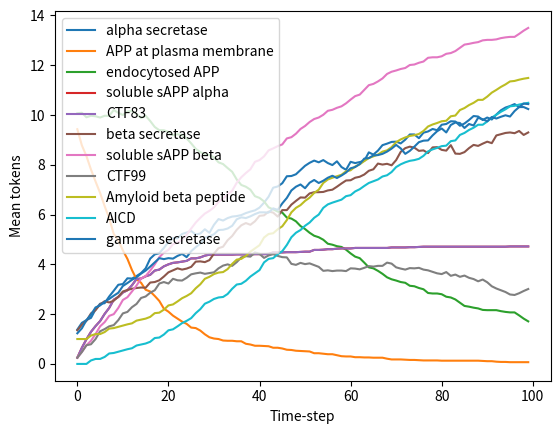

Python code for this plot:
import random
import copy
import numpy as np
import matplotlib.pyplot as plt
# from blockdiag import parser, builder, drawer
#from blockdiag import parser, builder, drawer
# Examples: http://blockdiag.com/en/blockdiag/examples.html#simple-diagram

MAX_LABEL_CHARACTERS = 50

def check_label_length(label, limit = MAX_LABEL_CHARACTERS):
    if len(label) > limit:
            raise ValueError(f'Label \"{label}\" exceeds {MAX_LABEL_CHARACTERS} characters.')



class Place:
    def __init__(self, initial_tokens, place_id, label):
        """Put a place in the Petri net.
        
        Args:
            initial_tokens: numer of token that the place is initialized with
        """
        self.place_id = place_id
        self.label = label                # Label of the place
        self.tokens = initial_tokens

    def __str__(self):
        return f"{self.label} has {self.tokens} tokens"
    
    def __eq__(self, other):
        """Overrides the default implementation"""
        if isinstance(other, Place):
            return self.id == other.id
        return False
        
        # p_1 == p_2 -> true iff p_1.id == p_2.id

class BaseArc:
    def __init__(self, place, arc_weight):
        """Base class for making an arc in the Petri net.

        Args: 
            place: the one place acting as source/target of the arc
            arc_weight: the number of tokens removed/added from/to the place.
            
        """
        self.place = place
        self.arc_weight = arc_weight
        self.coefficient_scalar = 1


class InArc(BaseArc):  
    """An arc going from a place P to a transition T."""
    def __str__(self):
        return f"InArc from {self.place}"

    def fire(self):
        """Remove tokens from the input place."""
        self.place.tokens -= self.arc_weight*self.coefficient_scalar

    def allowed_firing(self):
        """Check whether the input place has enough tokens for the transition to occur."""
        return self.place.tokens >= self.arc_weight*self.coefficient_scalar

class OutArc(BaseArc):
    """An arc going from a transition T to a place P."""
    def fire(self):
        """Add tokens to the output place."""
        self.place.tokens += self.arc_weight*self.coefficient_scalar

    def __str__(self):
        return f"OutArc to {self.place}"

class InhibArc(BaseArc):  
    """An inhibitory arc going from a place P to a transition T."""
    def __str__(self):
        return f"InArc from {self.place}"

    def allowed_firing(self):
        """Arc weight is the number of tokens for which the transition is inhibited."""
        return self.place.tokens < self.arc_weight*self.coefficient_scalar

class CatalArc(BaseArc):
    """An arc in which tokens are not used but need to be present"""
    def __str__(self):
        return f"CatalArc from {self.place}"
    
    def allowed_firing(self):
        """Only fires if tokens are present"""
        return self.place.tokens >= self.arc_weight*self.coefficient_scalar #if no coefficient_scalar will produce a bug, where you still have firing, brandon
    
    #brandon 
    
    
class Transition:
    def __init__(self, in_arcs, out_arcs, inhib_arcs, catal_arcs, transition_id, label):
        """Put a transition T in the Petri net.
        
            Args:
                in_arcs (iterable): collection of ingoing arcs, to the transition
                out_arcs (iterable): collection of outgoing arcs, to the transition
                inhib_arcs (iterable): collection of inhibitory arcs, to the transition
                catal_arcs: collection of catalysis arcs, to the transition 
        """
        self.in_arcs = set(in_arcs)
        self.out_arcs = set(out_arcs)
        self.inhib_arcs = set(inhib_arcs)
        self.catal_arcs = set(catal_arcs)
        self.transition_id = transition_id
        self.label = label


    def __str__(self):
        return f"Transition {self.label}"
        
    def fire(self):
        """Fire!"""  
        random_integer = random.randint(0,5)
        #print("coefficient_scalar is")
        for arc2 in self.out_arcs.union(self.in_arcs):
            arc2.coefficient_scalar = random_integer
        # Check if transition can occur by inspecting whether each place has enough tokens
        firing_allowed = all(in_arc.allowed_firing() for in_arc in self.in_arcs)
        firing_not_inhibited = all(inhib_arc.allowed_firing() for inhib_arc in self.inhib_arcs)
        firing_not_inhibited2 = all(catal_arc.allowed_firing() for catal_arc in self.catal_arcs)
        if firing_allowed and firing_not_inhibited and firing_not_inhibited2:

            # Do "firing" for all input and output arcs associated with a transition
            for arc in self.out_arcs.union(self.in_arcs): 
                arc.fire()
        return firing_allowed and firing_not_inhibited and firing_not_inhibited2# Return if fired


class PetriNet:
    """Creates many equal copies of the specified Petri net for each run. 
    Has instance properties reporting on the statistical behaviour across all runs.
        timeseries_mean: mean number of tokens for each timestep (dimension 0) for each place (dimension 1)
        timeseries_std: var of tokens for each timestep (dimension 0) for each place (dimension 1)

    These statistical properties cannot be accessed before run()

    The initial conditions of the net is sotred in petri_net. This 
    original version of the net is not used for run operation. 
    """
    def __init__(self, number_of_runs):
        """Initializes an empty PetriNet 

            Args:
                number_of_runs (int): number of copies of the PetriNet to be run
        """
        self.locked = False     # initialized in state where editing allowed
        self.number_of_runs = number_of_runs
        self.petri_net_model = PetriNetModel()
        self.petri_net_copies = [] # for different runs

    def add_place(self, initial_tokens, place_id, label):
        """Add a place to the Petri net.
            Args: 
                initial_tokens (int): initial number of tokens in this place
                label (str): description of the place
            Return:
                place: an instance of the class Place, used to create transitions
        """

        if self.locked:
            raise RuntimeError('Error: do not change PetriNet after it has run.')

        self.petri_net_model.add_place(initial_tokens, place_id, label)

    def add_transition(self, transition_id, label, input_place_ids, input_arc_weights, output_place_ids, output_arc_weights, inhib_place_ids=[], inhib_arc_weights=[], catal_place_ids =[], catal_arc_weights=[]):
        """Add a transition to the Petri net.
            Args:
                input_places (list): collection of places with arcs going into a transition
                output_places (list): collection of places with arcs going out of a transition
                inhib_places (list): collection of places with arcs inhibiting a transition
                catal_places (list): collection of places with arcs inhibiting a transition
        """
        if self.locked:
            raise RuntimeError('Error: do not change PetriNet after it has run.')

        self.petri_net_model.add_transition(transition_id, label, input_place_ids, input_arc_weights, output_place_ids, output_arc_weights, inhib_place_ids, inhib_arc_weights, catal_place_ids, catal_arc_weights)

    def run(self, number_of_steps, print_stats = False):
        """Runs multiple copies of the Petri net declared using this instance. 
        
        Args:
            number_of_steps (int): number of time-steps that the simulation will run for
            print_stats (bool): whether to print the mean and std of tokens across all copies/runs (for each time-step)
        """

        self.locked = True

        # Make deep copies of petri_net 
        self.petri_net_copies = [ self.petri_net_model.make_copy_of(self.petri_net_model) for _ in  range(self.number_of_runs) ]

        sorted_keys = self.petri_net_model.places.keys()
        self.place_id_to_index = dict(zip(sorted_keys, range(len(sorted_keys))))
        
        self.timeseries_mean = np.zeros((number_of_steps, len(self.place_id_to_index)))
        self.timeseries_std = np.zeros_like(self.timeseries_mean)
        
        # Run all copies and collect result (for later graphing for example)
        for step in range(number_of_steps):
            # runstep_tokens: array of arrays containing the number of tokens for a given run-step
            #     -> dimension 0: petri-net copy (in order of self.petri_net_copies)
            #     -> dimension 1: place (in order self.petri_net_model.places)
            
            runstep_tokens = [pn.run_one_step() for pn in self.petri_net_copies] 
            self.timeseries_mean[step] = np.mean(runstep_tokens, axis = 0) # averaging across the different copies for each place
            print(self.timeseries_mean[step])#debugging1
            self.timeseries_std[step] = np.std(runstep_tokens, axis = 0) 

        if print_stats:
            print('Order of placs:\n', )
            print('Mean number of tokens for given time-step:\n', self.timeseries_mean)
            print('Var number of tokens for given time-step:\n', self.timeseries_std)

    def timeseries_mean_for_place(self, place_id):
        index = self.place_id_to_index[place_id]
        return self.timeseries_mean.T[index]

    def timeseries_std_for_place(self, place_id):
        index = self.place_id_to_index[place_id]
        return self.timeseries_std.T[index]


    def plot_time_evolution(self, place_ids = []):
        """Plots time-evolution using mean number of tokens for each place in the net.
        TODO: Only plot evolution of places spesified in place_ids if place_ids is not empty.
        """

        for tokens, place in zip(self.timeseries_mean.T, self.petri_net_model.places.values()):
            plt.plot(tokens, label=f'{place.label}')
        
        plt.legend()
        plt.xlabel('Time-step')
        plt.ylabel('Mean tokens')
        plt.show()

    # def generate_diagram(self, file_name='diagram_petri_net'):
    #     petri_net_diagram = PetriNetDiagram(self.petri_net_model)
    #     petri_net_diagram.generate_image(file_name)


# Contains the information of a single petri net
# Designed for use by the PetriNet class, and should not be access from outside this file. 
class PetriNetModel:
    def __init__(self):
        """Initialize an empty Petri net."""
        self.places = {} # dictionary of [place_id : Place instance]
        self.transitions = {} # dictionary of [transition_id : Transition instance]
        self.successful_firings = []

    @staticmethod
    def make_copy_of(petri_net_model):
        """Makes a deep copy of a PetriNetModel instance. 
            
            Args: 
                petri_net_model: instance of PetriNetModel to be copied
        """

        pn_copy = PetriNetModel()
        for place in petri_net_model.places.values():
            pn_copy.add_place(place.tokens, place.place_id, place.label)

        # Copy over all transitions (referencing the newly created places)
        for t in petri_net_model.transitions.values():

            input_place_ids = [arc.place.place_id for arc in t.in_arcs]
            output_place_ids = [arc.place.place_id for arc in t.out_arcs]
            inhib_place_ids = [arc.place.place_id for arc in t.inhib_arcs]
            catal_place_ids = [arc.place.place_id for arc in t.catal_arcs]


            input_arc_weights = [arc.arc_weight for arc in t.in_arcs]
            output_arc_weights = [arc.arc_weight for arc in t.out_arcs]
            inhib_arc_weights = [arc.arc_weight for arc in t.inhib_arcs]
            catal_arc_weights = [arc.arc_weight for arc in t.catal_arcs]

            pn_copy.add_transition(    t.transition_id, t.label, input_place_ids, input_arc_weights, 
                                    output_place_ids, output_arc_weights, inhib_place_ids, inhib_arc_weights, catal_place_ids, catal_arc_weights)

        return pn_copy


    def add_place(self, initial_tokens, place_id, label):
        """Add a place to the Petri net. Prints warning if a place with the same id already exists. 
            
            Args: 
                initial_tokens (int): initial number of tokens in this place
                place_id (str): id of place
                label (str): description of the place
        """

        # Check if input is appropriate
        check_label_length(label)
        if ' ' in place_id:
            raise ValueError(f"Place_id should not contain any spaces {place_id}. Did you reverse place_id and label?")

        if place_id in self.places.keys():
            print(f"Warning: Place {place_id} already exists.")
        else:
            place = Place(initial_tokens, place_id, label)
            self.places[place_id] = place


    def add_transition(self, transition_id, label, input_place_ids, input_arc_weights, output_place_ids, output_arc_weights, inhib_place_ids=[], inhib_arc_weights=[], catal_place_ids=[], catal_arc_weights=[]):
        """Add a transition to the Petri net. Prints warning if a transition with the same id already exists. 
            Args:
                transition_id (str):
                label (str): 
                input_places (list): collection of places with arcs going into a transition
                output_places (list): collection of places with arcs going out of a transition
                inhib_places (list): collection of places with arcs inhibiting a transition
                catal_places (list): collection of places with arcs catalysing a transition
        """

        if len(input_place_ids) != len(input_arc_weights):
            raise ValueError(f"Unequal numbers of input places and input arc weights in transition {label}")
        if len(output_place_ids) != len(output_arc_weights):
            raise ValueError(f"Unequal numbers of output places and output arc weights in transition {label}")
        if len(inhib_place_ids) != len(inhib_arc_weights):
            raise ValueError(f"Unequal numbers of inhib places and inhib arc weights in transition {label}")
        if len(catal_place_ids) != len(catal_arc_weights):
            raise ValueError(f"Unequal numbers of cattal places and catal arc weights in transition {label}")

        check_label_length(label)
        if ' ' in transition_id:
            raise ValueError(f"Transition_id should not contain any spaces {transition_id}. Did you reverse transition_id and label?")

        if transition_id in self.transitions.keys():
            print(f"Warning: Transition {transition_id} already exists.")
        else:

            # translate input_places from strings to Place instances
            input_places = [self.places[place_id] for place_id in input_place_ids]
            output_places = [self.places[place_id] for place_id in output_place_ids]
            inhib_places = [self.places[place_id] for place_id in inhib_place_ids]
            catal_places = [self.places[place_id] for place_id in catal_place_ids]

            transition = Transition([InArc(place, weight) for (place, weight) in zip(input_places, input_arc_weights)],
                                    [OutArc(place, weight) for (place, weight) in zip(output_places, output_arc_weights)],
                                    [InhibArc(place, weight) for (place, weight) in zip(inhib_places, inhib_arc_weights)],
                                    [CatalArc(place, weight) for (place, weight) in zip(catal_places, catal_arc_weights)],
                                    transition_id, label)
            self.transitions[transition_id] = transition


    def run_one_step(self):
        """Run the Petri net for one step. 

            Returns: 
                A list of the current number of tokens for each place.
        """
        t = random.choice(list(self.transitions.values()))
        successful_firing = t.fire()
        self.successful_firings.append(successful_firing)

        return [place.tokens for place in self.places.values()]
    
# class PetriNetDiagram:

#      def __init__(self, petri_net):
#          """Initializes a Petri net diagram generator instance.

#             Args:
#                  petri_net: class instance of PetriNet to be plotted 
#          """
#          self.petri_net = petri_net


#      def build_string(self):
#          """Generates string needed for drawing diagram with blockdiag"""
#          strings = []

#          # List all places
#          for place_id, place in self.petri_net.places.items():
#              strings.append(f'{place_id} [label = "{place_id}\n{place.tokens}", shape = circle, color=lime];')

#          # List all transitions
#          for transition_id, transition in self.petri_net.transitions.items():
#              strings.append(f'{transition_id} [label = "{transition.transition_id}"];')

#              # Connect places to transitions (InArcs)
#              for in_arc in transition.in_arcs:
#                  strings.append(f'{in_arc.place.place_id} -> {transition_id} [label = "{in_arc.arc_weight}", fontsize = 11, color=black];')

#              # Connect transitions to places (OutArcs)
#              for out_arc in transition.out_arcs:
#                  strings.append(f'{transition_id} -> {out_arc.place.place_id} [label = "{out_arc.arc_weight}", fontsize = 11, color=blue];')
#             #connect catal arc brandon. I want to connect place to transition
#              for catal_arc in transition.catal_arcs:
#                  strings.append(f'{transition_id} -> {catal_arc.place.place_id} [label = "{catal_arc.arc_weight}", fontsize = 11, color=pink];')
                 
            
                 
                 

#          # build into string
#          return_string = 'blockdiag {\n'
#          for string in strings:
#              return_string += string + '\n'
#          return_string += '}'

#          return return_string

#          ## Example format of generated string
#          # blockdiag {
#          #    // Set labels to nodes.
#          #    A [label = "foo"];
#          #    B [label = "bar"];
#          #    // And set text-color
#          #    C [label = "baz"];

#          #    // Set labels to edges. (short text only)
#          #    A -> B [label = "click bar", textcolor="red"];
#          #    B -> C [label = "click baz"];
#          #    C -> A;
#          # }



#      def generate_image(self, file_name = 'petri-net-block-diagram'):
#          """Generates image file of block diagram.

#              Args:
#                  file_name (str): name of image-file
#          """

#          tree = parser.parse_string(self.build_string())
#          diagram = builder.ScreenNodeBuilder.build(tree)
#          draw = drawer.DiagramDraw('PNG', diagram, filename=file_name + '.png')
#          draw.draw()
#          draw.save()



if __name__ == "__main__":
        #only runs this chunk of code if running the file directly, not as an import

    
        # Initialize an empty Petri net
    pn = PetriNet(number_of_runs=100)
    
        # Add places for each chemical species
    pn.add_place(initial_tokens=1, place_id="p_asec", label="alpha secretase")
    pn.add_place(10, place_id="p_APP_PM", label="APP at plasma membrane")
    pn.add_place(10, place_id="p_APP_endo", label="endocytosed APP")
    pn.add_place(0, place_id="p_sAPPa", label="soluble sAPP alpha")
    pn.add_place(0, place_id="p_CTF83", label="CTF83")
    pn.add_place(1, place_id="p_bsec", label="beta secretase")
    pn.add_place(0, place_id="p_sAPPb", label="soluble sAPP beta")
    pn.add_place(0, place_id="p_CTF99", label="CTF99")
    pn.add_place(1, place_id="p_AB", label="Amyloid beta peptide")
    pn.add_place(0, place_id="p_AICD", label="AICD")
    pn.add_place(1, place_id="p_gsec", label="gamma secretase")

   
       #Add transition corresponding to chemical reaction
    #brandon so try commenting out expression so when app levels reach zero, there should be no more cleavage occurring.
    pn.add_transition(transition_id = 't_asec_exp',
                   label                = "alpha secretase expression",
                   input_place_ids       = [],
                   input_arc_weights  = [], 
                   output_place_ids       = ['p_asec'],
                   output_arc_weights = [1])
   
    pn.add_transition(transition_id = 't_asec_deg',
                label      =     "alpha secretase degradation",
                input_place_ids         =  ['p_asec'],
                input_arc_weights  =  [1],
                output_place_ids         =  [],
                output_arc_weights =  [])
    #degradation can make it go into the negatives because you are removing tokens, this transition should be illegal if there are not enough tokens.
   
    pn.add_transition(transition_id = 't_APP_asec_cleav',
                   label      =     "APP cleavage by alpha secretase",
                   input_place_ids         =  ['p_APP_PM'],
                   input_arc_weights  =  [1],
                   output_place_ids         =  ['p_sAPPa', 'p_CTF83'],
                   output_arc_weights =  [1, 1],
                   catal_place_ids = ["p_asec"],
                   catal_arc_weights = [1]) #changed catal_arc_weight to 1 so that there is catalysis occurring brandon #also changing the catal_arc_weight doesnt change very much, oh wait, might need to add a new argument called catal_arc_weight, which will change the threshold of catalysis. Right now, the threshold of catalysis is determined by the ARC WEIGHT instead of the catal ARC WEIGHT
           
    pn.add_transition(transition_id = 't_APP_endo',
                   label      =     "APP endocytosis",
                   input_place_ids         =  ['p_APP_PM'],
                   input_arc_weights  =  [1],
                   output_place_ids         =  ['p_APP_endo'],
                   output_arc_weights =  [1])
               
    pn.add_transition(transition_id = 't_APP_endo_bsec_cleav',
                   label      =     "APP cleavage by beta secretase",
                   input_place_ids         =  ['p_APP_endo'],
                   input_arc_weights  =  [1],
                   output_place_ids         =  ['p_sAPPb', 'p_CTF99'],
                   output_arc_weights =  [1, 1],
                   catal_place_ids = ['p_bsec'],
                   catal_arc_weights= [1])
   
   
    pn.add_transition(transition_id = 't_bsec_exp',
                   label      =     "beta secretase expression",
                   input_place_ids         =  [],
                   input_arc_weights  =  [],
                   output_place_ids         =  ['p_bsec'],
                   output_arc_weights =  [1])
       
    pn.add_transition(transition_id = 't_bsec_deg',
                   label      =     "beta secretase degradation",
                   input_place_ids         =  ['p_bsec'],
                   input_arc_weights  =  [1],
                   output_place_ids         =  [],
                   output_arc_weights =  [])
       
    pn.add_transition(transition_id = 't_CTF99_gsec_cleav',
                   label      =     "CTF99 cleavage by gamma secretase",
                   input_place_ids         =  ['p_CTF99'],
                   input_arc_weights  =  [1],
                   output_place_ids         =  ['p_AB', 'p_AICD'],
                   output_arc_weights =  [1, 1],
                   catal_place_ids = ["p_gsec"],
                   catal_arc_weights = [1])
       
    pn.add_transition(transition_id = 't_gsec_exp',
                   label      =     "gamma secretase expression",
                   input_place_ids         =  [],
                   input_arc_weights  =  [],
                   output_place_ids         =  ['p_gsec'],
                   output_arc_weights =  [1])
       
    pn.add_transition(transition_id = 't_gsec_deg',
                   label      =     "gamma secretase degradation",
                   input_place_ids         =  ['p_gsec'],
                   input_arc_weights  =  [1],
                   output_place_ids         =  [],
                   output_arc_weights =  [])
       
    pn.add_transition(transition_id = 't_bsec_deg',
                   label      =     "beta secretase degradation",
                   input_place_ids         =  ['p_bsec'],
                   input_arc_weights  =  [1],
                   output_place_ids         =  [],
                   output_arc_weights =  [])
       
       # Run the network X times
    pn.run(100, print_stats=False)

    # Plot the time-evolution of the system
    pn.plot_time_evolution()


    # Generate block diagram of the Petri net
    # pn.generate_diagram("maddy_diagram")
